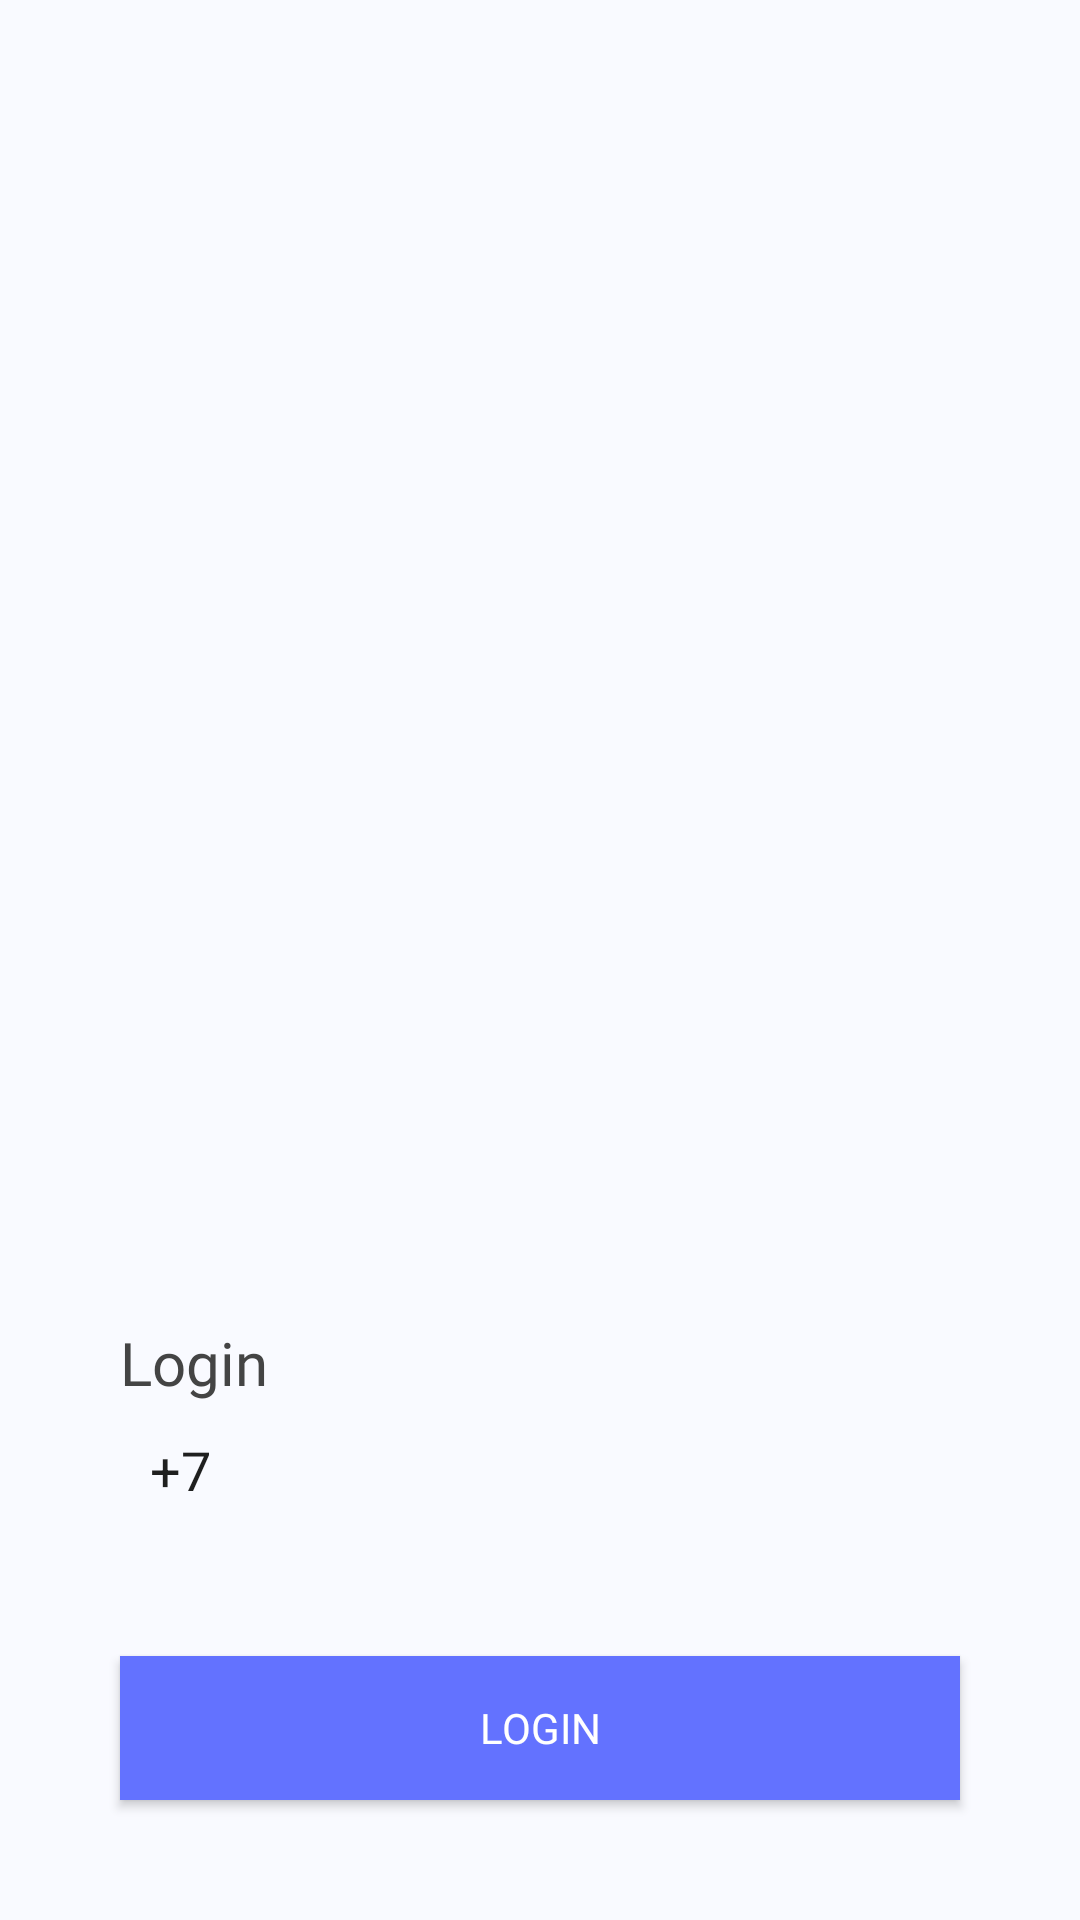

Layout XML and referenced resources for this Android screen:
<!-- AndroidManifest.xml: application theme Theme.ChatApp -->
<!-- res/layout/fragment_login.xml -->
<?xml version="1.0" encoding="utf-8"?>
<LinearLayout xmlns:android="http://schemas.android.com/apk/res/android"
    xmlns:app="http://schemas.android.com/apk/res-auto"
    xmlns:tools="http://schemas.android.com/tools"
    android:layout_width="match_parent"
    android:layout_height="match_parent"
    android:background="#F9FAFF"
    android:orientation="vertical"
    android:weightSum="2"
    tools:context=".presentation.ui.fragments.register.LoginFragment">

    <LinearLayout
        android:layout_width="match_parent"
        android:layout_height="0dp"
        android:layout_weight="1"
        android:gravity="center|bottom">

        <ImageView
            android:layout_width="wrap_content"
            android:layout_height="wrap_content"
            android:paddingBottom="40dp"
            android:src="@drawable/ic_login" />
    </LinearLayout>

    <LinearLayout
        android:layout_width="match_parent"
        android:layout_height="0dp"
        android:layout_weight="1"
        android:gravity="bottom|center"
        android:orientation="vertical">

        <TextView
            android:layout_width="match_parent"
            android:layout_height="wrap_content"
            android:fontFamily="@font/montserrat_bold"
            android:paddingLeft="40dp"
            android:text="Login"
            android:textColor="#444444"
            android:textSize="20sp" />

        <LinearLayout
            android:layout_width="match_parent"
            android:layout_height="wrap_content"
            android:orientation="horizontal"
            android:paddingLeft="40dp"
            android:paddingTop="10dp"
            android:paddingRight="40dp"
            android:paddingBottom="10dp">

            <EditText
                android:layout_width="70dp"
                android:layout_height="wrap_content"
                android:layout_marginRight="8dp"
                android:background="@drawable/edittext_bg"
                android:enabled="false"
                android:paddingLeft="10dp"
                android:text="+7"
                android:textColor="#1F1F1F" />

            <EditText
                android:id="@+id/phoneNumber"
                android:layout_width="match_parent"
                android:layout_height="wrap_content"
                android:background="@drawable/edittext_bg"
                android:inputType="phone"
                android:paddingLeft="10dp"
                android:textColor="#1F1F1F" />
        </LinearLayout>
        <Button
            android:id="@+id/loginBtn"
            android:layout_width="match_parent"
            android:layout_height="wrap_content"
            android:layout_margin="40dp"
            android:background="#6372FF"
            android:fontFamily="@font/montserrat_bold"
            android:text="LOGIN"
            android:textColor="#ffffff" />
    </LinearLayout>
</LinearLayout>
<!-- resources referenced by this layout -->
<resources>
  <style name="Theme.ChatApp" parent="Theme.MaterialComponents.DayNight.DarkActionBar">
          
          <item name="colorPrimary">@color/colorPrimary</item>
          <item name="colorPrimaryVariant">@color/purple_700</item>
          <item name="colorOnPrimary">@color/white</item>
          
          <item name="colorSecondary">@color/teal_200</item>
          <item name="colorSecondaryVariant">@color/teal_700</item>
          <item name="colorOnSecondary">@color/black</item>
          
          <item name="android:statusBarColor" tools:targetApi="l">?attr/colorPrimaryVariant</item>
          
      </style>
  <color name="colorPrimary">#FF1E8C7E</color>
  <color name="purple_700">#FF3700B3</color>
  <color name="white">#FFFFFFFF</color>
  <color name="teal_200">#FF03DAC5</color>
  <color name="teal_700">#FF018786</color>
  <color name="black">#FF000000</color>
</resources>
